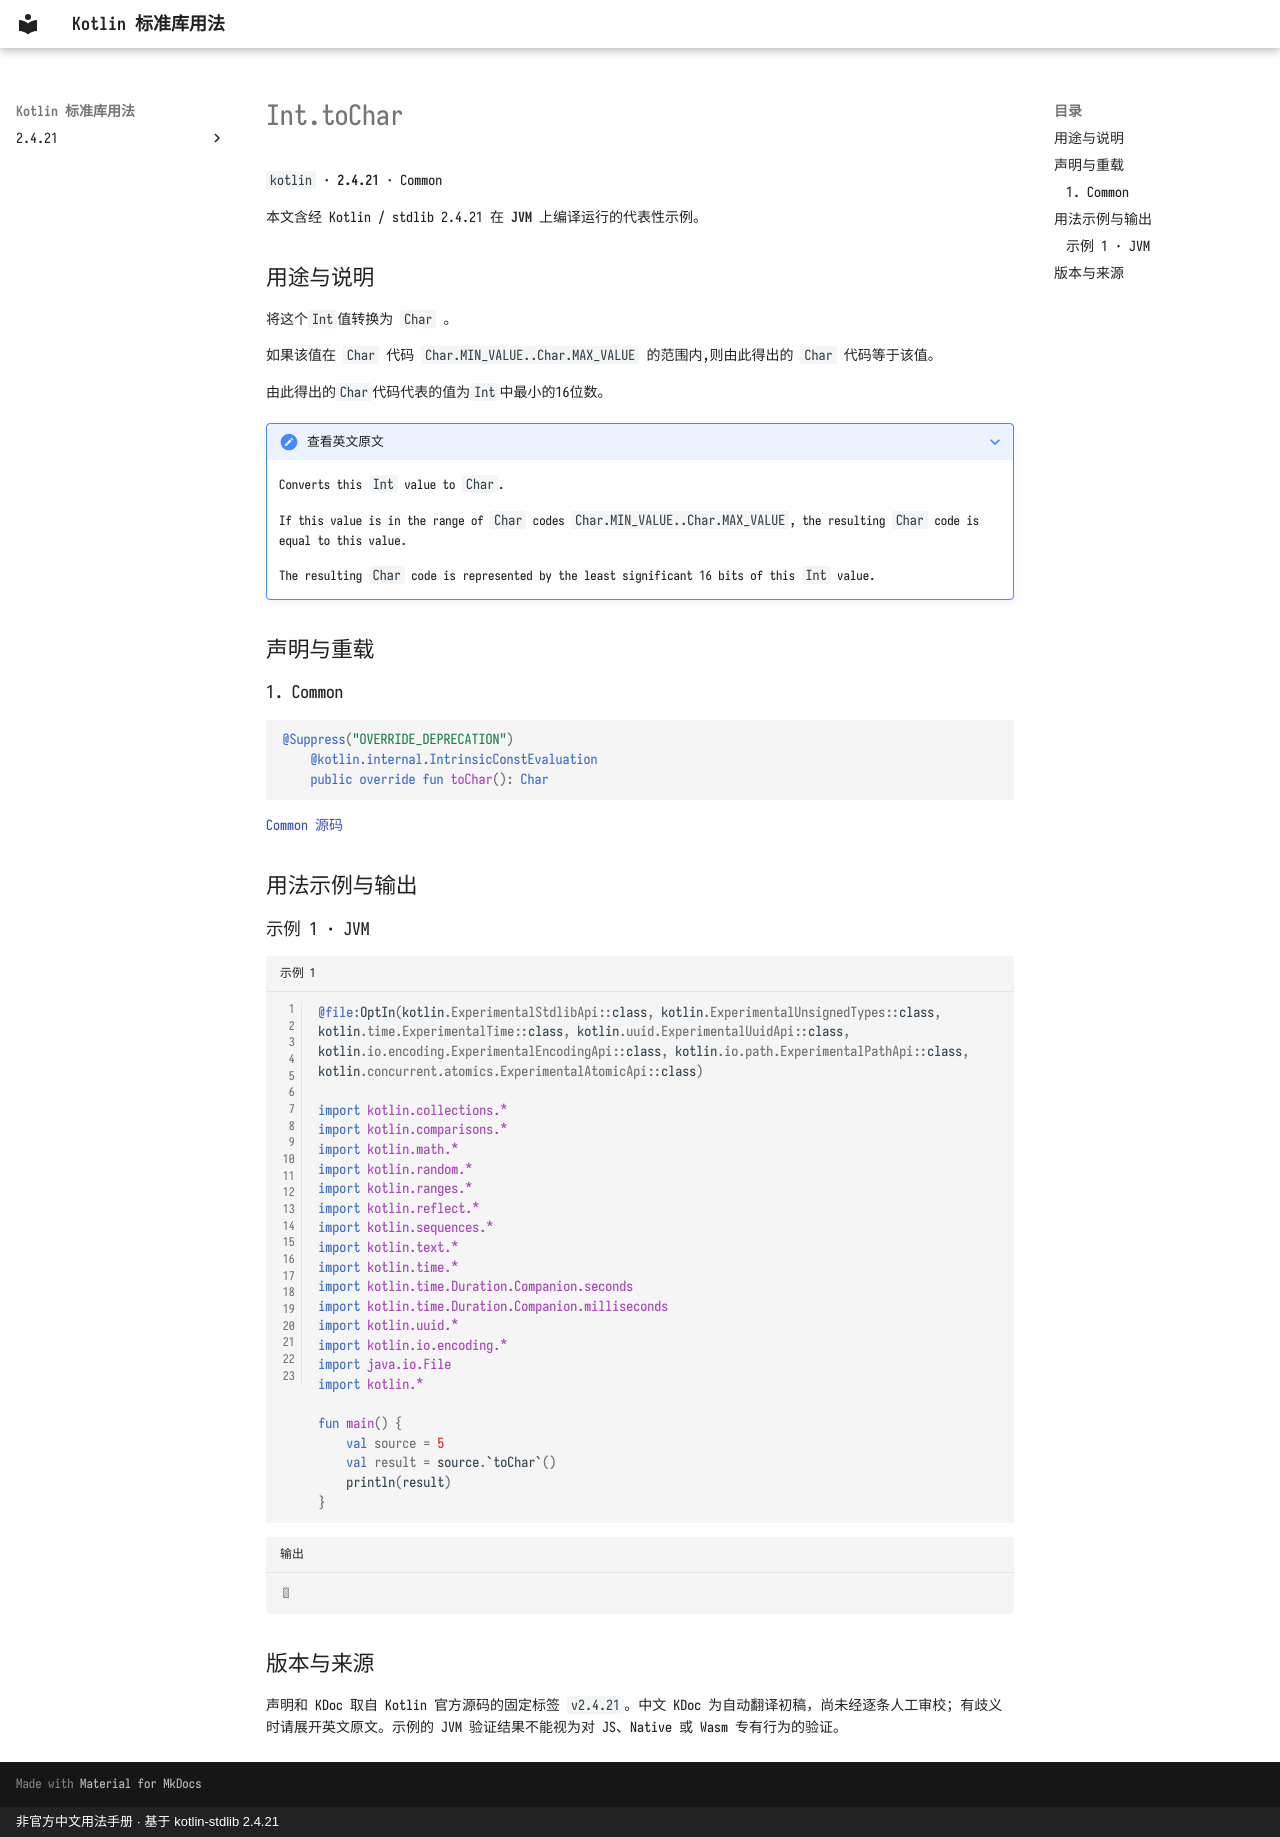

repository: oooooooko/kotlin-stdlib-docs · page: zh/api/kotlin/int-tochar--ec098c7d/index.html · generator: mkdocs · copyright: 非官方中文用法手册 · 基于 kotlin-stdlib 2.4.21

# Int.toChar

`kotlin` · **2.4.21** · Common

本文含经 Kotlin / stdlib 2.4.21 在 **JVM** 上编译运行的代表性示例。

## 用途与说明

将这个`Int`值转换为 `Char` 。

如果该值在 `Char` 代码 `Char.MIN_VALUE..Char.MAX_VALUE` 的范围内,则由此得出的 `Char` 代码等于该值。

由此得出的`Char`代码代表的值为`Int`中最小的16位数。

??? note "查看英文原文"

    Converts this `Int` value to `Char`.
    
    If this value is in the range of `Char` codes `Char.MIN_VALUE..Char.MAX_VALUE`,
    the resulting `Char` code is equal to this value.
    
    The resulting `Char` code is represented by the least significant 16 bits of this `Int` value.

## 声明与重载

### 1. Common

```kotlin
@Suppress("OVERRIDE_DEPRECATION")
    @kotlin.internal.IntrinsicConstEvaluation
    public override fun toChar(): Char
```

[Common 源码](https://github.com/JetBrains/kotlin/blob/v2.4.21/libraries/stdlib/src/kotlin/Primitives.kt#L1098)

## 用法示例与输出

### 示例 1 · JVM

```kotlin title="示例 1" linenums="1"
@file:OptIn(kotlin.ExperimentalStdlibApi::class, kotlin.ExperimentalUnsignedTypes::class, kotlin.time.ExperimentalTime::class, kotlin.uuid.ExperimentalUuidApi::class, kotlin.io.encoding.ExperimentalEncodingApi::class, kotlin.io.path.ExperimentalPathApi::class, kotlin.concurrent.atomics.ExperimentalAtomicApi::class)

import kotlin.collections.*
import kotlin.comparisons.*
import kotlin.math.*
import kotlin.random.*
import kotlin.ranges.*
import kotlin.reflect.*
import kotlin.sequences.*
import kotlin.text.*
import kotlin.time.*
import kotlin.time.Duration.Companion.seconds
import kotlin.time.Duration.Companion.milliseconds
import kotlin.uuid.*
import kotlin.io.encoding.*
import java.io.File
import kotlin.*

fun main() {
    val source = 5
    val result = source.`toChar`()
    println(result)
}
```

```text title="输出"

```

## 版本与来源

声明和 KDoc 取自 Kotlin 官方源码的固定标签 `v2.4.21`。中文 KDoc 为自动翻译初稿，尚未经逐条人工审校；有歧义时请展开英文原文。示例的 JVM 验证结果不能视为对 JS、Native 或 Wasm 专有行为的验证。
